Photos from the image-classification dataset "naruto handsign data" in the GitHub repository ericwang10/naruto-hand-signs-identifier. Its 7 classes are: bird hand sign, boar hand sign, dog hand sign, dragon hand sign, hare hand sign, horse hand sign, monkey hand sign.

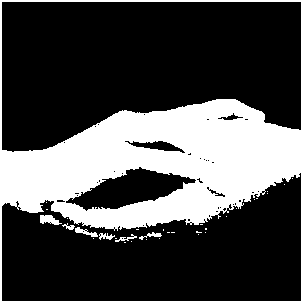
Label: monkey hand sign

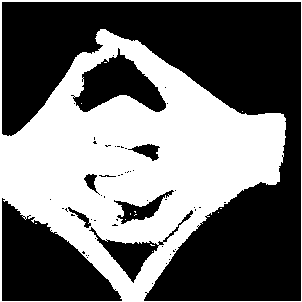
Label: dragon hand sign

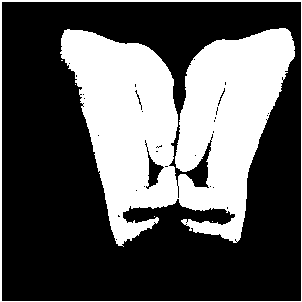
Label: boar hand sign

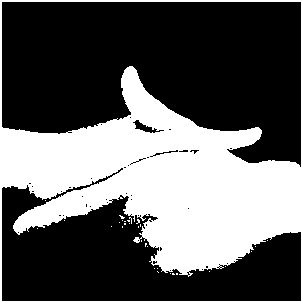
Label: hare hand sign

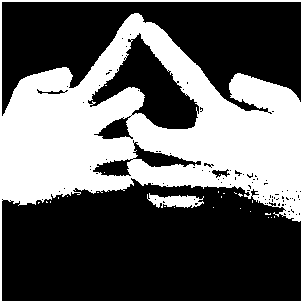
Label: horse hand sign

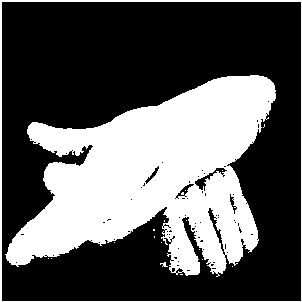
Label: dog hand sign
